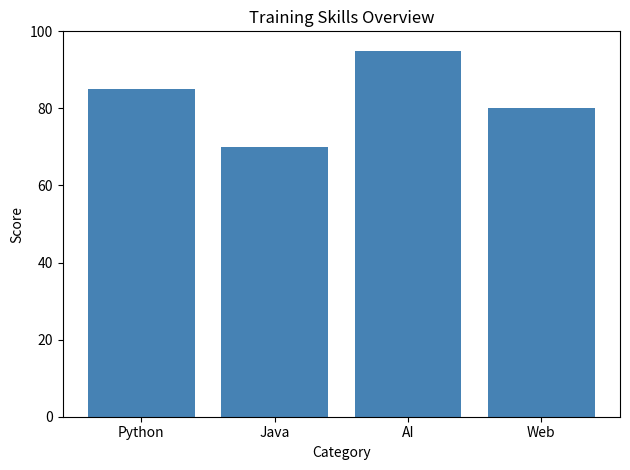

Reproduce this figure in Python.
import matplotlib.pyplot as plt

categories = ["Python", "Java", "AI", "Web"]
values = [85, 70, 95, 80]

plt.bar(categories, values, color="steelblue")
plt.title("Training Skills Overview")
plt.xlabel("Category")
plt.ylabel("Score")
plt.ylim(0, 100)
plt.tight_layout()
plt.savefig("training_chart.png")
plt.show()
